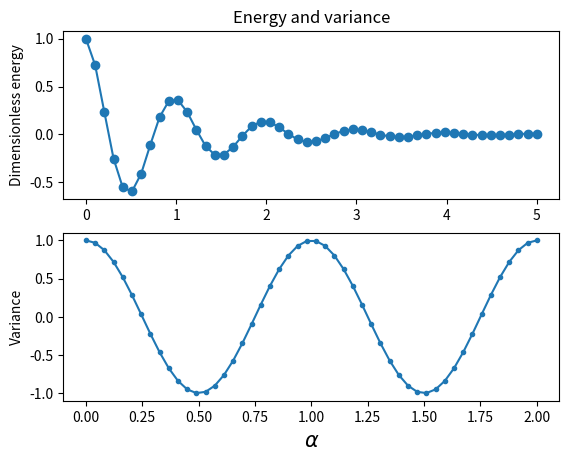

Write Python code to recreate this figure.
import numpy as np
import matplotlib.pyplot as plt


x1 = np.linspace(0.0, 5.0)
x2 = np.linspace(0.0, 2.0)

y1 = np.cos(2 * np.pi * x1) * np.exp(-x1)
y2 = np.cos(2 * np.pi * x2)

plt.subplot(2, 1, 1)
plt.plot(x1, y1, 'o-')
plt.title('Energy and variance')
plt.ylabel('Dimensionless energy')
plt.subplot(2, 1, 2)
plt.plot(x2, y2, '.-')
plt.xlabel(r'$\alpha$', fontsize=15)
plt.ylabel('Variance')

plt.show()
